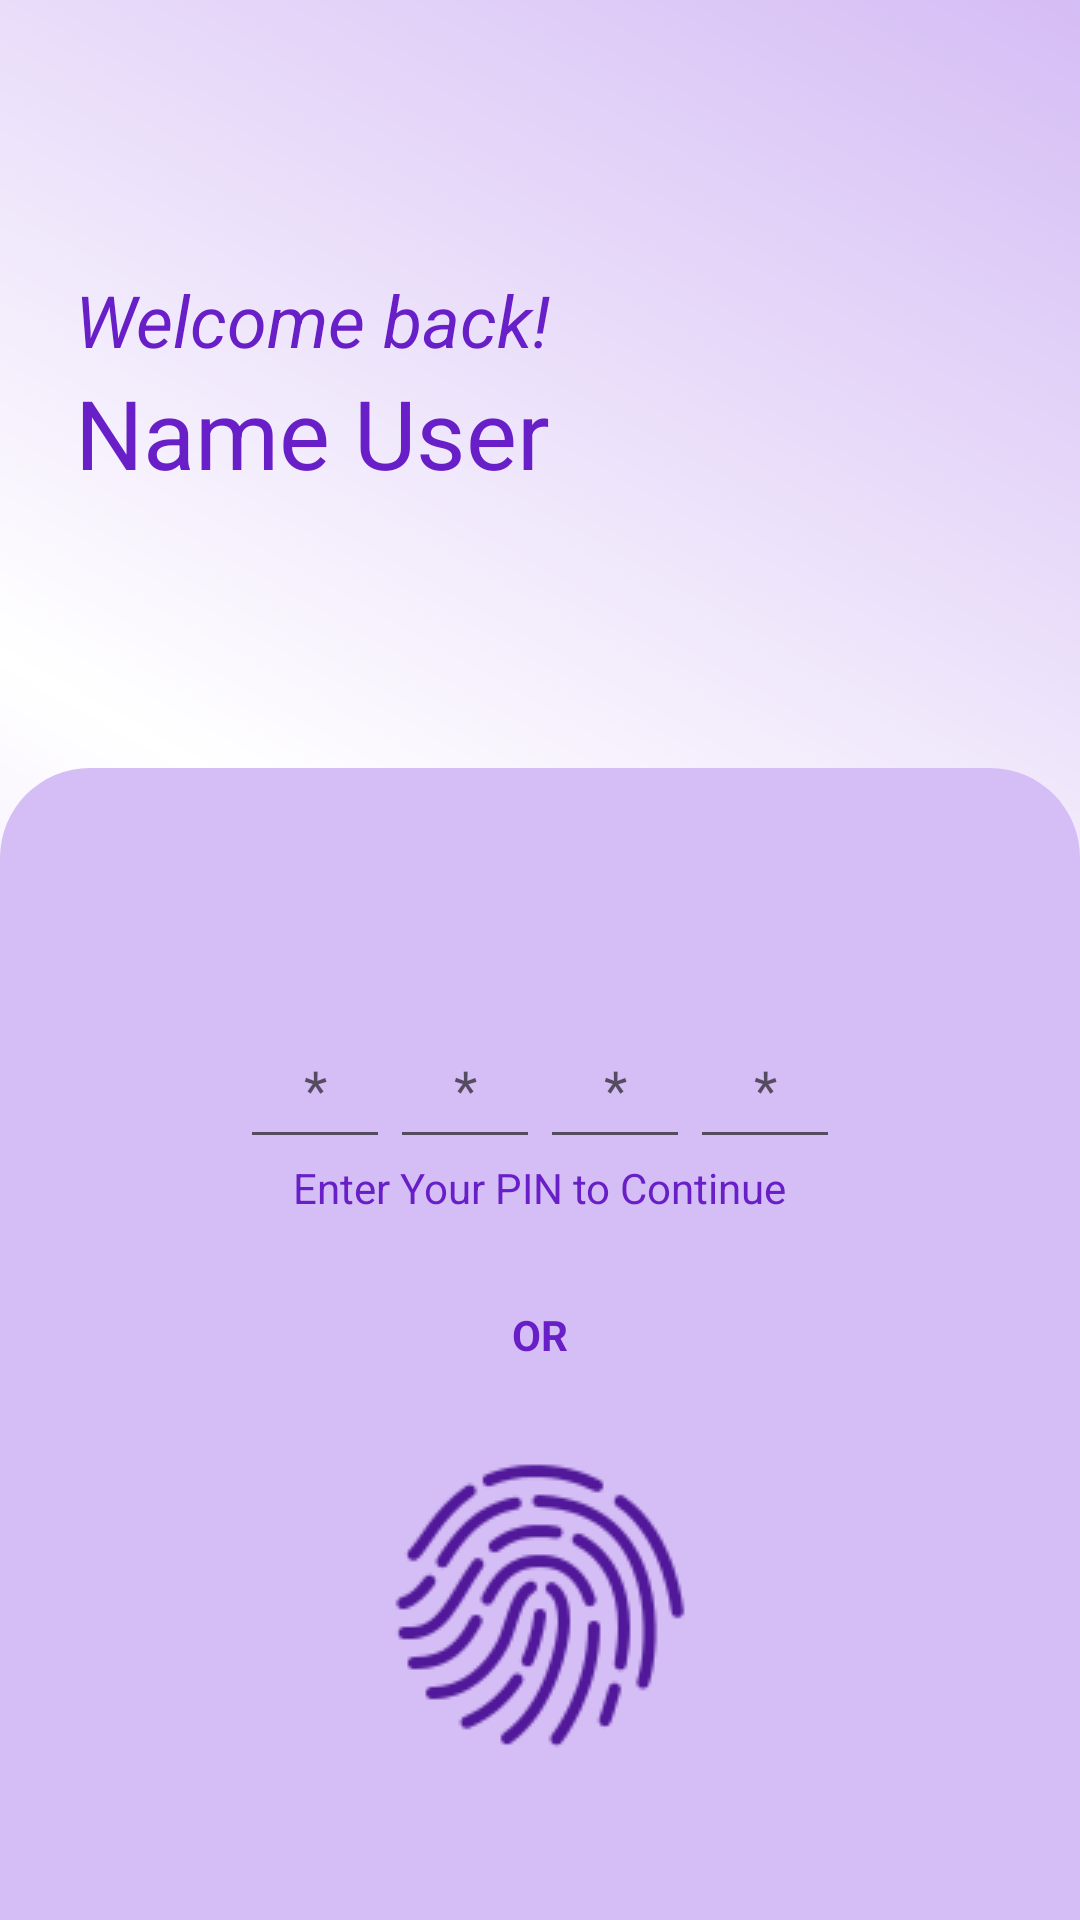

Write the Android layout XML for this screen, with the resource values it uses.
<!-- AndroidManifest.xml: application theme AppTheme -->
<!-- res/layout/activity_log_in.xml -->
<?xml version="1.0" encoding="utf-8"?>
<LinearLayout xmlns:android="http://schemas.android.com/apk/res/android"
    xmlns:tools="http://schemas.android.com/tools"
    android:layout_width="match_parent"
    android:layout_height="match_parent"
    tools:context=".LogIn"
    android:orientation="vertical"
    android:background="@drawable/login_gradient"
    >



    <LinearLayout
        android:layout_width="match_parent"
        android:layout_height="0dp"
        android:layout_weight="2"
        android:orientation="vertical"
        android:paddingTop="20dp"
        android:paddingStart="25dp"
        android:gravity="center_vertical"
        android:paddingBottom="20dp">

        <TextView
            android:layout_width="wrap_content"
            android:layout_height="wrap_content"
            android:text="Welcome back!"
            android:textColor="#681fc7"
            android:textSize="24sp"
            android:textStyle="italic"/>

        <TextView
            android:layout_width="wrap_content"
            android:layout_height="wrap_content"
            android:text="Name User"
            android:id="@+id/nameUser"
            android:textColor="#681fc7"
            android:textSize="32sp"
            android:textStyle="normal"/>

    </LinearLayout>

    <LinearLayout
        android:layout_width="match_parent"
        android:layout_height="0dp"
        android:layout_weight="3"
        android:orientation="vertical"
        android:background="@drawable/login_background"
        android:gravity="center"
        >



        <LinearLayout
            android:layout_width="match_parent"
            android:layout_height="wrap_content"
            android:orientation="horizontal"
            android:gravity="center"
            android:paddingTop="25dp">

            <EditText
                android:layout_width="50dp"
                android:layout_height="50dp"
                android:id="@+id/inp1"
                android:textColor="#ffffff"
                android:inputType="numberPassword"
                android:hint="*"
                android:maxLength="1"
                android:imeOptions="actionNext"
                android:cursorVisible="false"
                android:gravity="center"/>

            <EditText
                android:layout_width="50dp"
                android:layout_height="50dp"
                android:id="@+id/inp2"
                android:hint="*"
                android:maxLength="1"
                android:imeOptions="actionNext"
                android:cursorVisible="false"
                android:textColor="#ffffff"
                android:inputType="numberPassword"
                android:gravity="center"/>

            <EditText
                android:layout_width="50dp"
                android:layout_height="50dp"
                android:id="@+id/inp3"
                android:textColor="#ffffff"
                android:inputType="numberPassword"
                android:hint="*"
                android:maxLength="1"
                android:imeOptions="actionNext"
                android:cursorVisible="false"
                android:gravity="center"/>

            <EditText
                android:layout_width="50dp"
                android:layout_height="50dp"
                android:id="@+id/inp4"
                android:hint="*"
                android:maxLength="1"
                android:imeOptions="actionNext"
                android:cursorVisible="false"
                android:textColor="#ffffff"
                android:inputType="numberPassword"
                android:gravity="center"/>

        </LinearLayout>

        <TextView
            android:layout_width="wrap_content"
            android:layout_height="wrap_content"
            android:text="Enter Your PIN to Continue"
            android:textColor="#681fc7"
            android:layout_gravity="center"/>

        <TextView
            android:layout_width="wrap_content"
            android:layout_height="wrap_content"
            android:layout_margin="30dp"
            android:text="OR"
            android:textStyle="bold"
            android:textColor="#681fc7"
            android:layout_gravity="center"/>

        <ImageView
            android:layout_width="wrap_content"
            android:layout_height="wrap_content"
            android:src="@drawable/fingerprintnormal"
            android:layout_gravity="center"
            android:id="@+id/fingerImage"/>





    </LinearLayout>


</LinearLayout>
<!-- resources referenced by this layout -->
<resources>
  <!-- drawable fingerprintnormal: png bitmap (drawable, 8709 bytes) -->
  <!-- drawable login_background (drawable) -->
  <?xml version="1.0" encoding="utf-8"?>
  <shape xmlns:android="http://schemas.android.com/apk/res/android"
      android:shape="rectangle" >
      <solid
  
          android:color="#d5bdf5" />
      <corners
          android:bottomRightRadius="0dp"
          android:bottomLeftRadius="0dp"
          android:topLeftRadius="30dp"
          android:topRightRadius="30dp"/>
  
  
  
  </shape>
  <!-- drawable login_gradient (drawable) -->
  <?xml version="1.0" encoding="utf-8"?>
  <shape xmlns:android="http://schemas.android.com/apk/res/android" android:shape="rectangle" >
      <gradient
          android:startColor="#d5bdf5"
          android:centerColor="#ffffff"
          android:endColor="#d5bdf5"
          android:angle="45"/>
      <corners
          android:radius="0dp"/>
  
  
  </shape>
  <style name="AppTheme" parent="Theme.AppCompat.Light.DarkActionBar">
          
          <item name="colorPrimary">@color/colorPrimary</item>
          <item name="colorPrimaryDark">@color/colorPrimaryDark</item>
          <item name="colorAccent">@color/colorAccent</item>
      </style>
  <color name="colorPrimary">#7323DC</color>
  <color name="colorPrimaryDark">#9d65e7</color>
  <color name="colorAccent">#51189a</color>
</resources>
